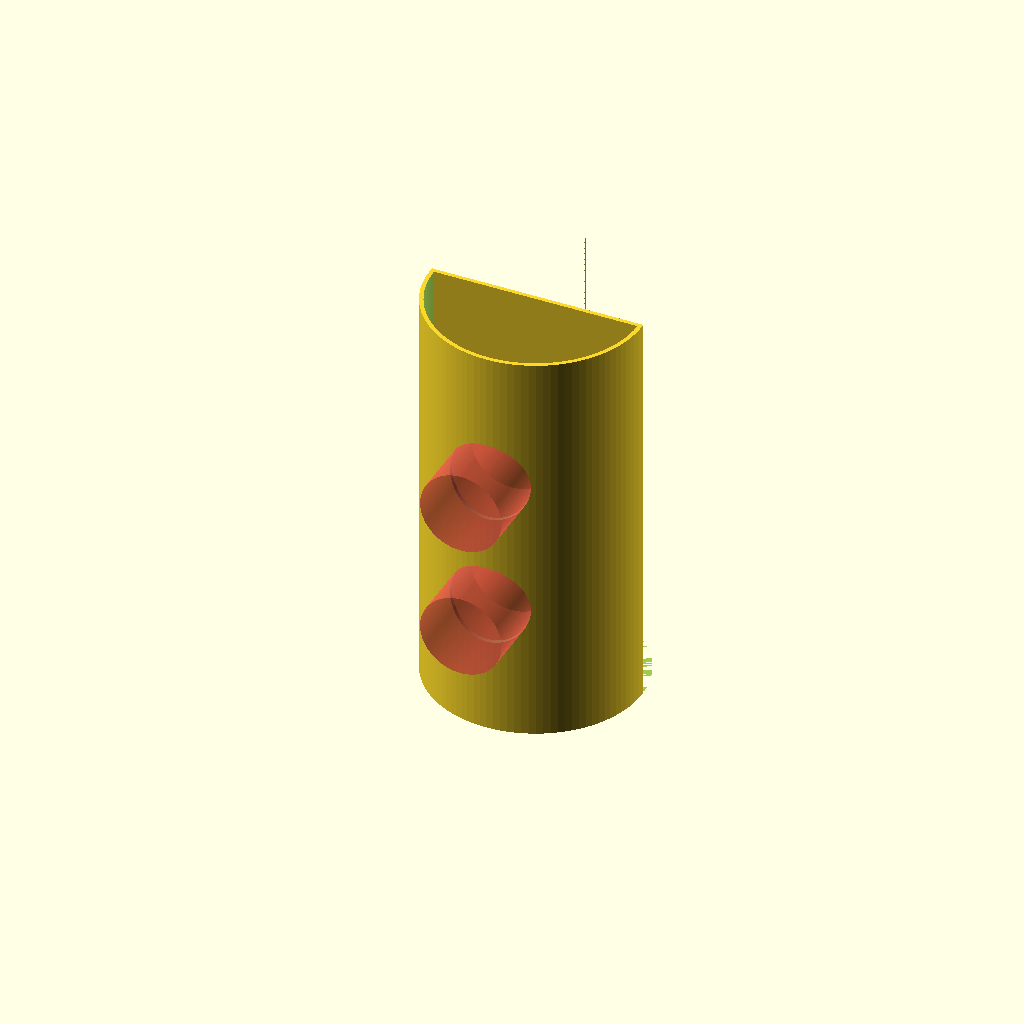
Cell 1: the model at its default parameters.
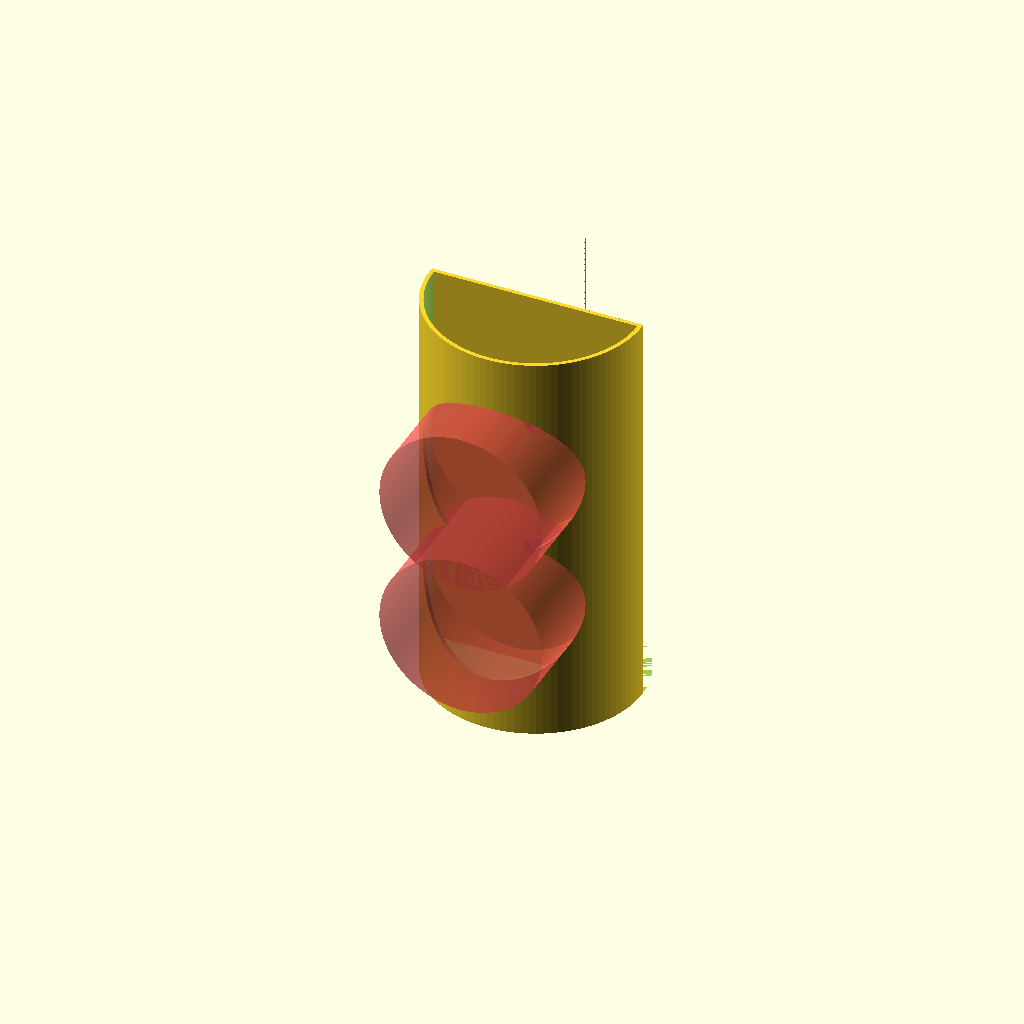
Cell 2: the same model with hole_diameter = 40.
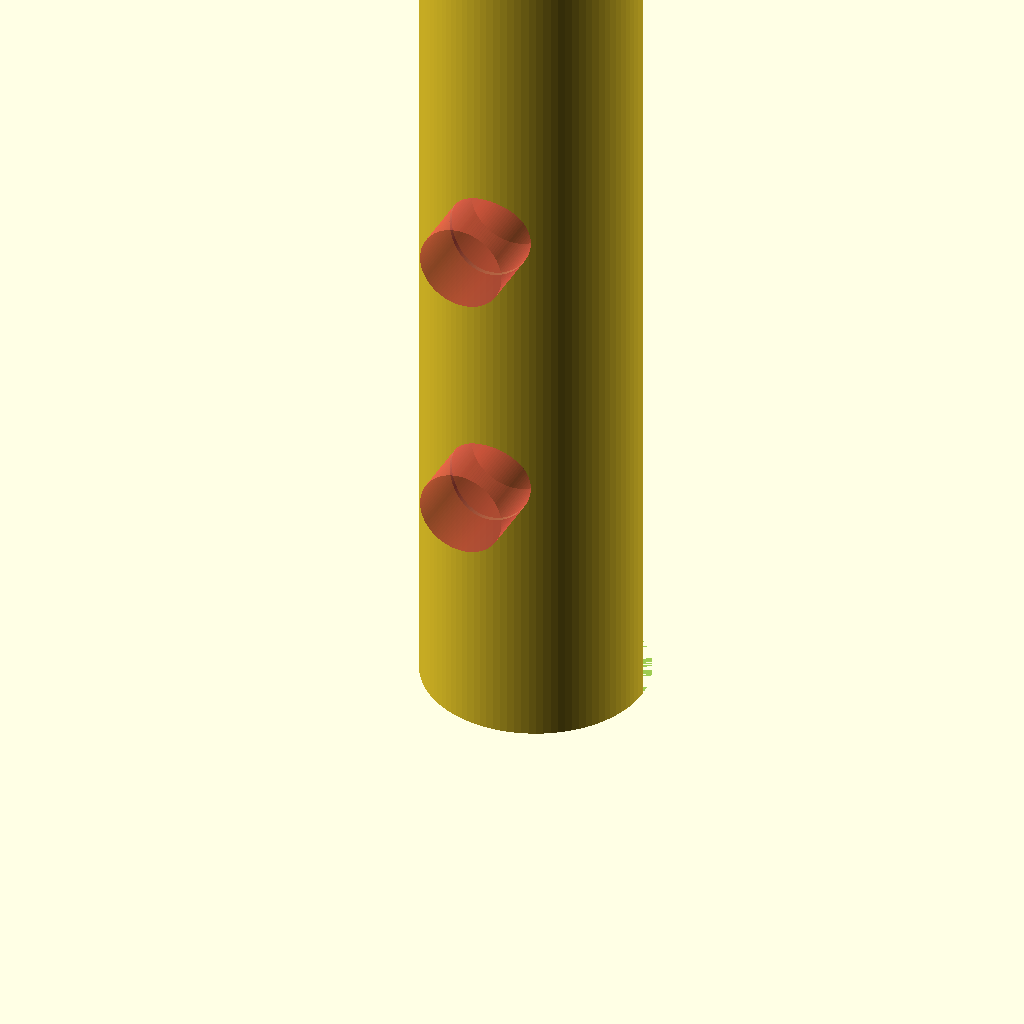
Cell 3: cylinder_height = 200 (everything else at default).
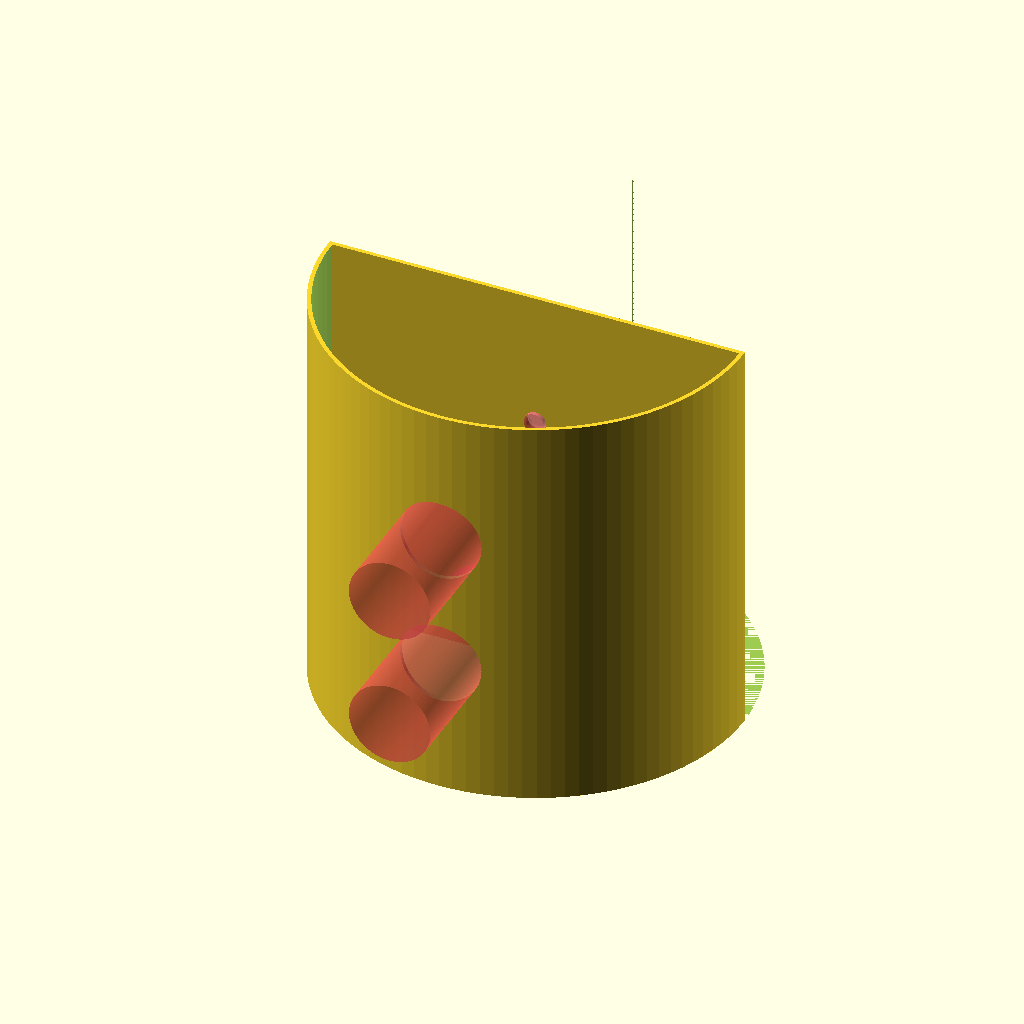
Cell 4: the same model with cylinder_inner_radius = 50.
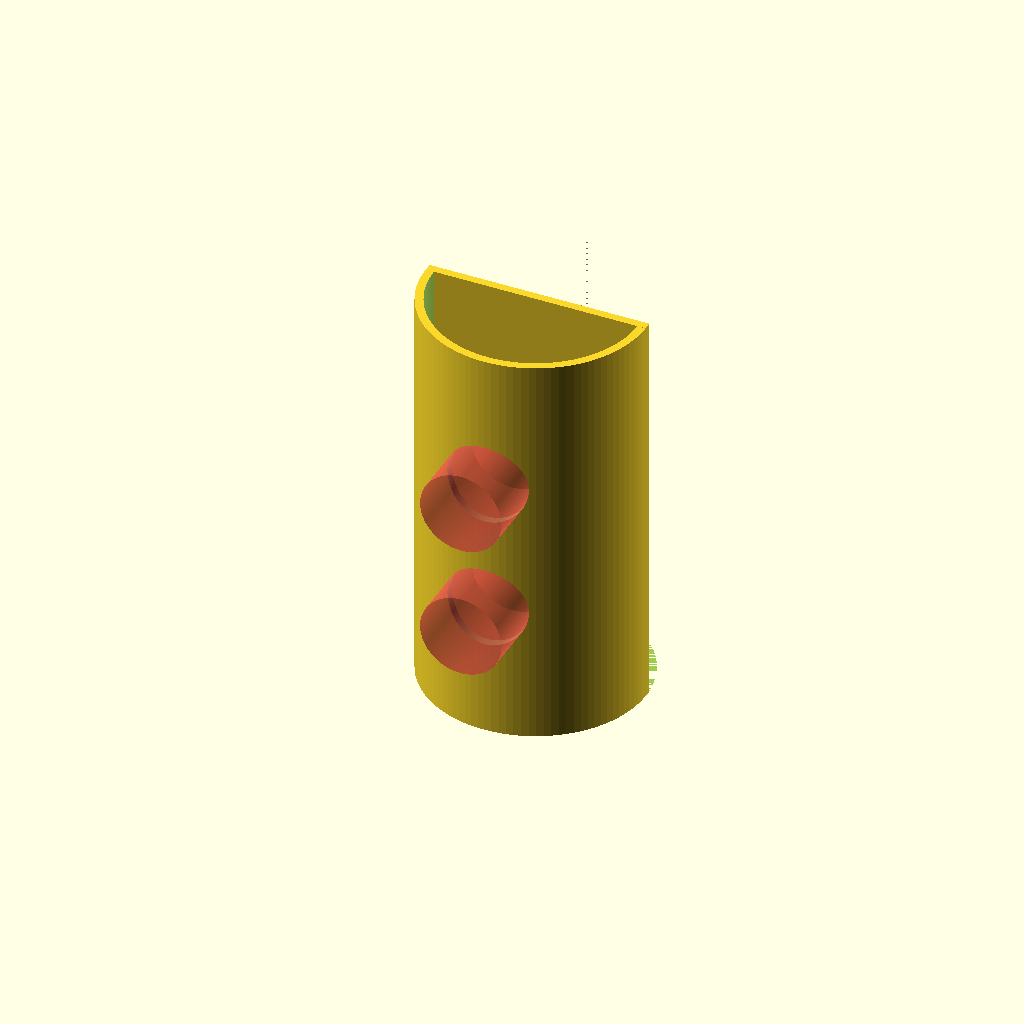
Cell 5: the same model with wall_thickness = 2.
All cells are drawn from one camera (rotation 55°, 0°, 25°, orthographic, colour scheme Cornfield), so only the parameter changes between them.
Source of the model, inputs/thingiverse/files/thing-3658944/files/pen-holder.scad:
$fn = 100;

screw_diameter = 5;
hole_diameter = 20;
cylinder_height = 100;
cylinder_inner_radius = 25;
wall_thickness = 1;

module positive() {
     difference() {
	  cylinder(h=cylinder_height, r=cylinder_inner_radius+wall_thickness);
	  union() {
	       translate([0,0,wall_thickness]) cylinder(h=cylinder_height, r=cylinder_inner_radius);
	       translate([-cylinder_inner_radius-wall_thickness,0,0]) cube([2*(cylinder_inner_radius+wall_thickness), cylinder_inner_radius+wall_thickness,cylinder_height+1]);
	  }
     }
     translate([-cylinder_inner_radius-wall_thickness,0,0])
	  cube([2*(cylinder_inner_radius+wall_thickness),wall_thickness,cylinder_height]);
}

difference() {
     positive();
     union() {
	  translate([0,2,cylinder_height/3]) rotate([90,0,0]) # cylinder(r=screw_diameter/2,h=wall_thickness+2);
	  translate([0,-cylinder_inner_radius/2,cylinder_height/3]) rotate([90,0,0]) # cylinder(r=hole_diameter/2,h=cylinder_inner_radius+2);

	  translate([0,2,2*cylinder_height/3]) rotate([90,0,0]) # cylinder(r=screw_diameter/2,h=wall_thickness+2);
	  translate([0,-cylinder_inner_radius/2,2*cylinder_height/3]) rotate([90,0,0]) # cylinder(r=hole_diameter/2,h=cylinder_inner_radius+2);
     }
}
Parameter table extracted from the source (name, type, default, range or options):
screw_diameter: number, default 5
hole_diameter: number, default 20
cylinder_height: number, default 100
cylinder_inner_radius: number, default 25
wall_thickness: number, default 1
